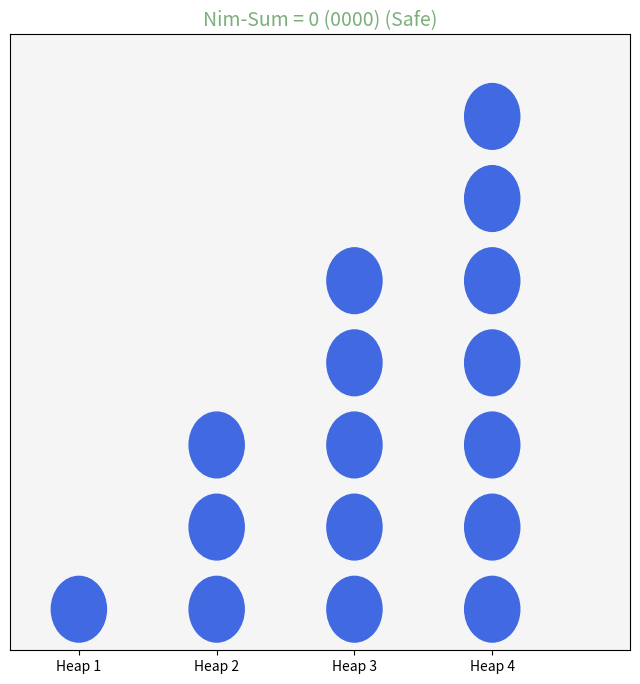
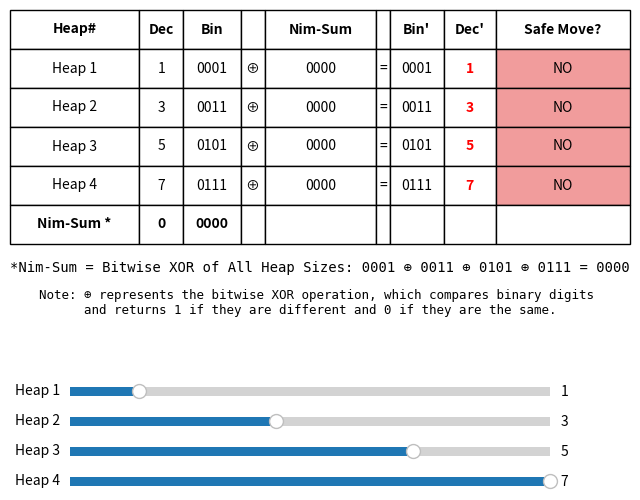

Write Python code to recreate these figures, in order.
import numpy as np
import matplotlib.pyplot as plt
from matplotlib.widgets import Slider

# Constants
SAFE_COLOR = "#7BAF7B"  # green for safe positions
UNSAFE_COLOR = "#F19C9C"  # red for unsafe positions
DEFAULT_COLOR = "#4169E1"  # Blue for heaps

INITIAL_HEAPS = [1, 3, 5, 7]  # Initial heap sizes
MAX_HEAP_SIZE = max(INITIAL_HEAPS)  # Maximum heap size for sliders

# UI Layout Constants
FIG_SIZE_HEAP = (8, 8)  # Figure size for heap visualization
FIG_SIZE_TABLE = (8, 6)  # Figure size for the information table
BOTTOM_ADJUST = 0.1  # Space at the bottom for UI elements
HEAP_SPACING = 2  # Horizontal spacing between heap positions
CIRCLE_RADIUS = 0.4  # Radius of heap circles
NIM_SUM_MIN_BITS = 4  # Ensure at least 4-bit binary representation

# Slider Layout Constants
SLIDER_WIDTH = 0.6
SLIDER_HEIGHT = 0.03
SLIDER_START_X = 0.2
SLIDER_START_Y = 0.08
SLIDER_SPACING = 0.05  # Vertical space between sliders

# Table Layout Constants
TABLE_BBOX = [0, 0.5, 1, 0.5]  # Position of the table
TABLE_FONT_SIZE = 10
COLUMN_WIDTHS = [0.1, 0.1, 0.15, 0.05, 0.15, 0.05, 0.15, 0.1, 0.15]  # Column width ratios

class NimGame:
    def __init__(self, heaps):
        self.heaps = heaps
        self.nim_val = 0
        self.binary_heaps = []
        self.binary_nim_val = ""
        self.xor_equation = ""
        self.heaps_changed = True  # Flag to track if heaps have changed

        self.fig, self.ax = plt.subplots(figsize=FIG_SIZE_HEAP)
        self.fig_info, self.ax_info = plt.subplots(figsize=FIG_SIZE_TABLE)
        self.fig.canvas.manager.set_window_title("🔵 Heap Visualization 🔵")
        self.fig_info.canvas.manager.set_window_title("🧮 Mathematical Insights 🧮")
        self.sliders = []
        
        self.setup_ui()

    def compute_nim_sum(self):
        """Compute the nim-sum and store it to avoid redundant calculations."""
        if self.heaps_changed:
            max_bits = max(NIM_SUM_MIN_BITS, max(self.heaps).bit_length())
            self.binary_heaps = [bin(h)[2:].zfill(max_bits) for h in self.heaps]
            self.nim_val = np.bitwise_xor.reduce(self.heaps)
            self.binary_nim_val = bin(self.nim_val)[2:].zfill(max_bits)
            self.xor_equation = " ⊕ ".join(self.binary_heaps) + f" = {self.binary_nim_val}"
            self.heaps_changed = False

    def setup_ui(self):
        """Set up the UI, including sliders and initial plot."""
        plt.subplots_adjust(bottom=BOTTOM_ADJUST)
        self.ax_info.axis("off")
        self.plot_nim()
        self.create_sliders()

    def setup_axes(self):
        """Set up axes properties for the heap plot."""
        self.ax.clear()
        self.ax.set_xlim(-1, len(self.heaps) * HEAP_SPACING)
        self.ax.set_ylim(-0.5, MAX_HEAP_SIZE)
        self.ax.set_xticks(range(0, len(self.heaps) * HEAP_SPACING, HEAP_SPACING))
        self.ax.set_xticklabels([f"Heap {i+1}" for i in range(len(self.heaps))])
        self.ax.set_yticks([])
        self.ax.set_facecolor('#F5F5F5')
        self.ax.set_aspect('auto')

    def generate_table_data(self):
        """Generate data for the table using stored Nim-sum values."""
        xor_results = [h ^ self.nim_val for h in self.heaps]

        table_data = [
            [
                f"Heap {i+1}",
                h,
                self.binary_heaps[i],
                "⊕",
                self.binary_nim_val,
                "=",
                bin(xor_results[i])[2:].zfill(len(self.binary_nim_val)),
                xor_results[i],
                "YES" if xor_results[i] < h else "NO"
            ]
            for i, h in enumerate(self.heaps)
        ]
    
        # Add the Nim-sum row at the bottom
        table_data.append([
            "Nim-Sum *", self.nim_val, self.binary_nim_val, "", "", "", "", "", ""
        ])
    
        return table_data

    def draw_heap_circles(self):
        """Draw circles representing the heaps."""
        for i, h in enumerate(self.heaps):
            for j in range(h):
                self.ax.add_patch(plt.Circle((i * HEAP_SPACING, j), CIRCLE_RADIUS, color=DEFAULT_COLOR))

    def update_table(self):
        """Update the table using stored Nim-sum values."""
        self.ax_info.clear()
        self.ax_info.axis("off")

        table_data = self.generate_table_data()
        column_labels = ["Heap#", "Dec", "Bin", "", "Nim-Sum", "", "Bin'", "Dec'", "Safe Move?"]

        # Create and format table
        table = self.ax_info.table(cellText=table_data, colLabels=column_labels, cellLoc="center", loc="center", bbox=TABLE_BBOX)
        table.auto_set_font_size(False)
        table.set_fontsize(TABLE_FONT_SIZE)

        # Adjust column widths
        for i, width in enumerate(COLUMN_WIDTHS):                            
            table.auto_set_column_width(i)
            table.get_celld()[(0, i)].set_width(width)

        # Make header labels bold
        for (row, col), cell in table.get_celld().items():
            if row == 0:  # Header row
                cell.get_text().set_weight("bold")

        # Change cell colors for "Safe Move?"
        for row in range(1, len(table_data)):  
            cell = table.get_celld()[(row, 8)]
            cell.set_facecolor(SAFE_COLOR if table_data[row-1][8] == "YES" else UNSAFE_COLOR)

        # Change cell color and weight for "Dec'" column based on "Safe Move?"
        for row in range(1, len(table_data)):  
            safe_move = table_data[row-1][8] == "YES"
            color = "green" if safe_move else "red"
            cell = table.get_celld()[(row, 7)]
            cell.get_text().set_weight("bold")
            cell.get_text().set_color(color)

        # Make the Nim-sum row bold
        for col in range(len(column_labels)):
            cell = table.get_celld()[(len(table_data), col)]
            cell.get_text().set_weight("bold")

        # Display XOR equation below the table
        self.ax_info.text(0.5, 0.44, f"*Nim-Sum = Bitwise XOR of All Heap Sizes: {self.xor_equation}",
                          fontsize=10, ha="center", weight="normal", family="monospace")

        # Explanation of XOR (⊕) symbol
        self.ax_info.text(0.5, 0.35, "Note: ⊕ represents the bitwise XOR operation, which compares binary digits \n"
                                     "and returns 1 if they are different and 0 if they are the same.",
                          fontsize=9, ha="center", weight="normal", family="monospace")

    def plot_nim(self):
        """Update the entire UI without redundant Nim-sum calculations."""
        self.compute_nim_sum()  # Recalculate only when needed
        self.setup_axes()
        self.ax.set_title(f"Nim-Sum = {self.nim_val} ({self.binary_nim_val}) ({'Safe' if self.nim_val == 0 else 'Unsafe'})",
                          fontsize=14, color=SAFE_COLOR if self.nim_val == 0 else UNSAFE_COLOR)

        self.draw_heap_circles()
        self.update_table()
        self.fig.canvas.draw_idle()
        self.fig_info.canvas.draw_idle()

    def create_sliders(self):
        """Create sliders for heap size adjustment."""
        for i in range(len(self.heaps)):
            ax_slider = plt.axes([SLIDER_START_X, SLIDER_START_Y + (len(self.heaps) - i - 1) * SLIDER_SPACING, SLIDER_WIDTH, SLIDER_HEIGHT])
            slider = Slider(ax_slider, f"Heap {i+1}", 0, MAX_HEAP_SIZE, valinit=self.heaps[i], valstep=1)
            slider.on_changed(self.update)
            self.sliders.append(slider)

    def update(self, val):
        """Callback for slider updates."""
        self.heaps = [int(slider.val) for slider in self.sliders]
        self.heaps_changed = True  # Set flag to indicate heaps have changed
        self.plot_nim()

# Initialize and run the Nim game
if __name__ == "__main__":
    nim_game = NimGame(INITIAL_HEAPS)
    plt.show(block=True)
